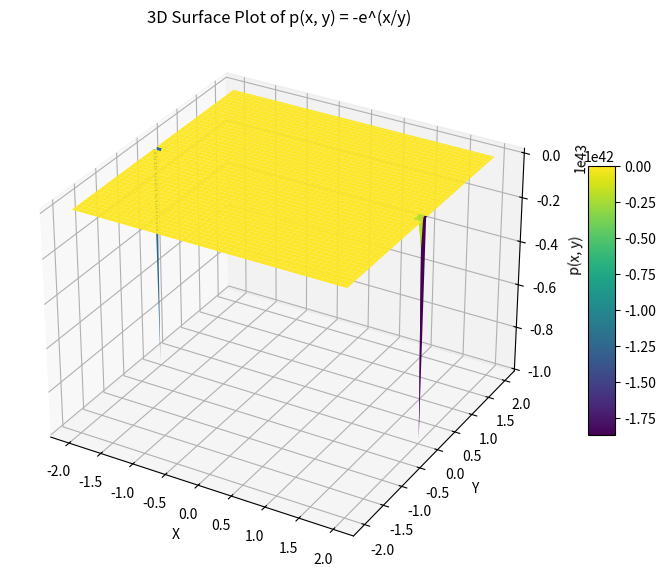

This chart was generated by the following Python code:
import numpy as np
import matplotlib.pyplot as plt
from mpl_toolkits.mplot3d import Axes3D

# Define the function p(x, y)
def p(x, y):
    # Avoid division by zero
    return -np.exp(np.divide(x, y, where=(y != 0)))

# Define the range for x and y
x = np.linspace(-2, 2, 100)
y = np.linspace(-2, 2, 100)
x, y = np.meshgrid(x, y)

# Compute z values
z = p(x, y)

# Plot the 3D surface
fig = plt.figure(figsize=(10, 7))
ax = fig.add_subplot(111, projection='3d')

# Mask out invalid values
z = np.nan_to_num(z, nan=0.0, posinf=0.0, neginf=0.0)

surf = ax.plot_surface(x, y, z, cmap='viridis', edgecolor='none')

# Add labels and title
ax.set_xlabel('X')
ax.set_ylabel('Y')
ax.set_zlabel('p(x, y)')
ax.set_title('3D Surface Plot of p(x, y) = -e^(x/y)')

# Add color bar
fig.colorbar(surf, shrink=0.5, aspect=10)

plt.show()
